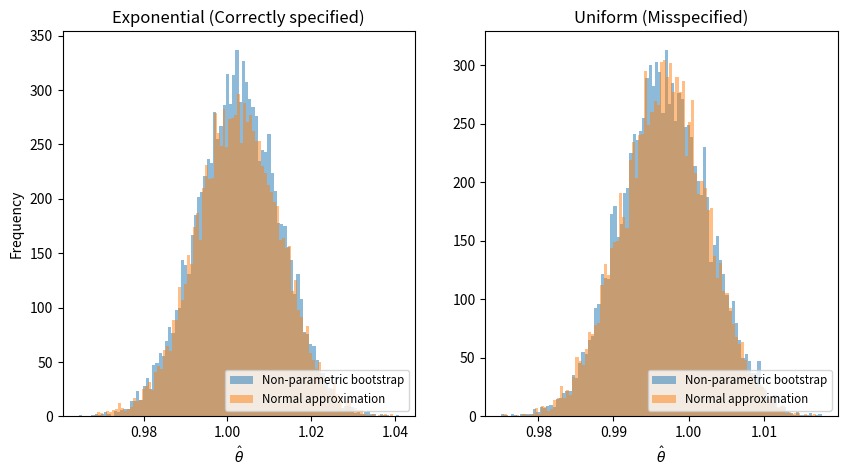

Source code (Python): (Note: this script raises an exception after producing the figure.)
import numpy as np
import matplotlib.pyplot as plt

np.random.seed(2025)

n = 10_000
theta_0 = 1 #choosing theta_0 = 1


#draw n samples form exponential 
X = np.random.exponential(theta_0, n)
X_misspec = np.random.uniform(0, 2*theta_0, n)

theta_star_non_parametric = np.zeros(n)
theta_star_non_parametric_misspec = np.zeros(n)
for i in range(n):
    X_star = np.random.choice(X, n)
    theta_star_non_parametric[i] = np.mean(X_star)
    
    X_star_misspec = np.random.choice(X_misspec, n)
    theta_star_non_parametric_misspec[i] = np.mean(X_star_misspec)

theta_hat = np.mean(X)
sigma2_hat = np.var(X)

theta_hat_misspec = np.mean(X_misspec)
sigma2_hat_misspec = np.var(X_misspec)

normal_approx = np.random.normal(theta_hat, np.sqrt(sigma2_hat/n), n)
normal_approx_misspec = np.random.normal(theta_hat_misspec, np.sqrt(sigma2_hat_misspec/n), n)


ax, fig = plt.subplots(1, 2, figsize=(10, 5))

fig[0].hist(theta_star_non_parametric, bins=100, alpha=0.5, label='Non-parametric bootstrap')
fig[0].hist(normal_approx, bins=100, alpha=0.5, label='Normal approximation')
fig[0].set_xlabel(r'$\hat \theta$')
fig[0].set_ylabel('Frequency')
fig[0].legend(loc='lower right', fontsize='small')
fig[0].set_title('Exponential (Correctly specified)')

fig[1].hist(theta_star_non_parametric_misspec, bins=100, alpha=0.5, label='Non-parametric bootstrap')
fig[1].hist(normal_approx_misspec, bins=100, alpha=0.5, label='Normal approximation')

fig[1].set_xlabel(r'$\hat \theta$')
fig[1].legend(loc='lower right', fontsize='small')
fig[1].set_title('Uniform (Misspecified)')
plt.savefig('figs/ex1c.pdf', format='pdf', dpi=300)
plt.show()

